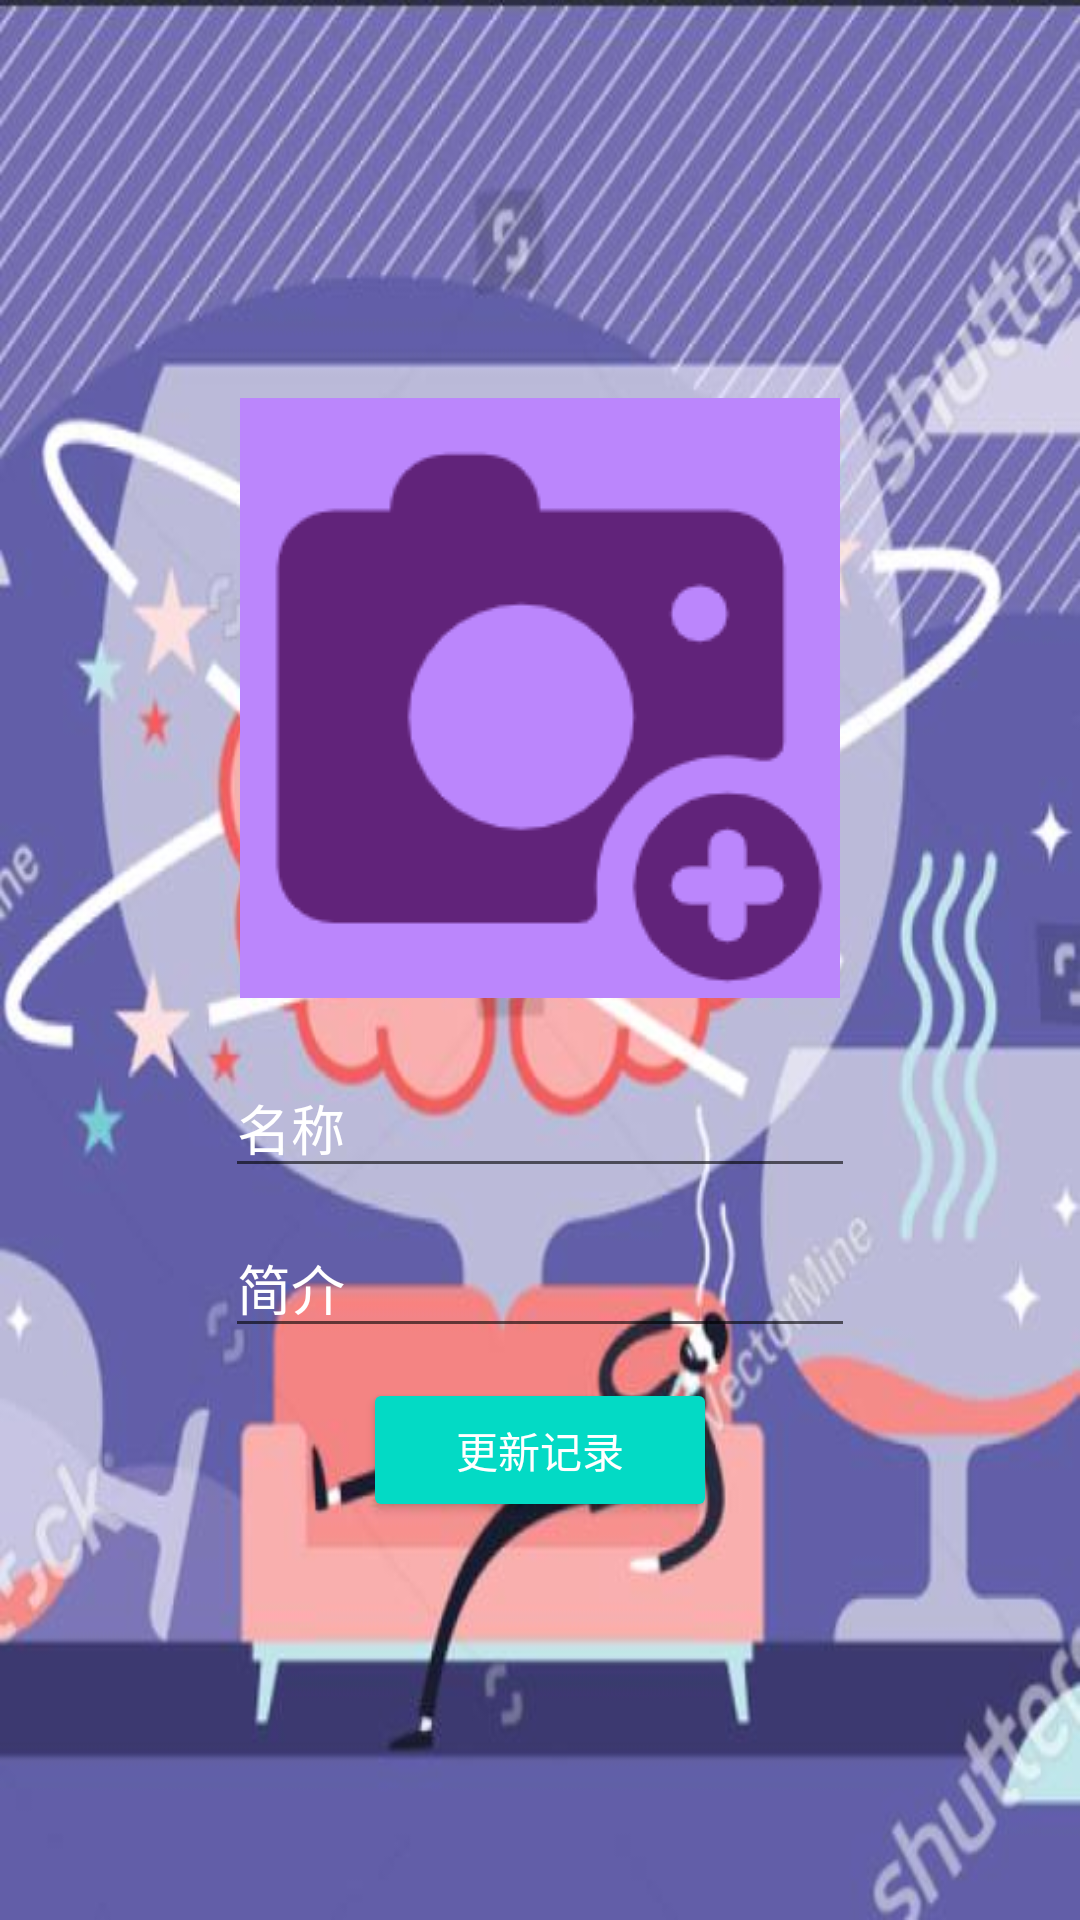

Layout XML and referenced resources for this Android screen:
<!-- AndroidManifest.xml: application theme Theme.LiquorManagement -->
<!-- res/layout/update_dialog.xml -->
<?xml version="1.0" encoding="utf-8"?>
<LinearLayout xmlns:android="http://schemas.android.com/apk/res/android"
    xmlns:app="http://schemas.android.com/apk/res-auto"
    android:layout_width="match_parent"
    android:layout_height="match_parent"
    android:background="@drawable/bg"
    android:gravity="center"
    android:orientation="vertical"
    android:padding="10dp">

    <ImageView
        android:id="@+id/imageViewRecord"
        android:layout_width="200dp"
        android:layout_height="200dp"
        android:layout_marginBottom="20dp"
        android:background="@color/purple_200"
        android:src="@drawable/addphoto" />

    <EditText
        android:id="@+id/edtName"
        android:layout_width="wrap_content"
        android:layout_height="wrap_content"
        android:layout_marginBottom="10dp"
        android:ems="10"
        android:hint="名称"
        android:textColor="@color/white"
        android:textColorHint="@color/white" />

    <EditText
        android:id="@+id/edtDescription"
        android:layout_width="wrap_content"
        android:layout_height="wrap_content"
        android:layout_marginBottom="10dp"
        android:ems="10"
        android:hint="简介"
        android:textColor="@color/white"
        android:textColorHint="@color/white" />

    <Button
        android:id="@+id/btnUpdate"
        style="@style/Base.Widget.AppCompat.Button.Colored"
        android:layout_width="118dp"
        android:layout_height="wrap_content"
        android:text="更新记录" />

</LinearLayout>
<!-- resources referenced by this layout -->
<resources>
  <!-- drawable addphoto: png bitmap (drawable, 6918 bytes) -->
  <!-- drawable bg: jpg bitmap (drawable, 50697 bytes) -->
  <style name="Theme.LiquorManagement" parent="Theme.MaterialComponents.DayNight.DarkActionBar">
          
          <item name="colorPrimary">@color/purple_500</item>
          <item name="colorPrimaryVariant">@color/purple_700</item>
          <item name="colorOnPrimary">@color/white</item>
          
          <item name="colorSecondary">@color/teal_200</item>
          <item name="colorSecondaryVariant">@color/teal_700</item>
          <item name="colorOnSecondary">@color/black</item>
          
          <item name="android:statusBarColor" tools:targetApi="l">?attr/colorPrimaryVariant</item>
          
      </style>
  <!-- not gathered from this repository: default colours our renderer supplied (Android Studio template values) -->
  <color name="purple_200">#FFBB86FC</color>
  <color name="purple_500">#FF6200EE</color>
  <color name="purple_700">#FF3700B3</color>
  <color name="teal_200">#FF03DAC5</color>
  <color name="teal_700">#FF018786</color>
  <color name="black">#FF000000</color>
  <color name="white">#FFFFFFFF</color>
</resources>
